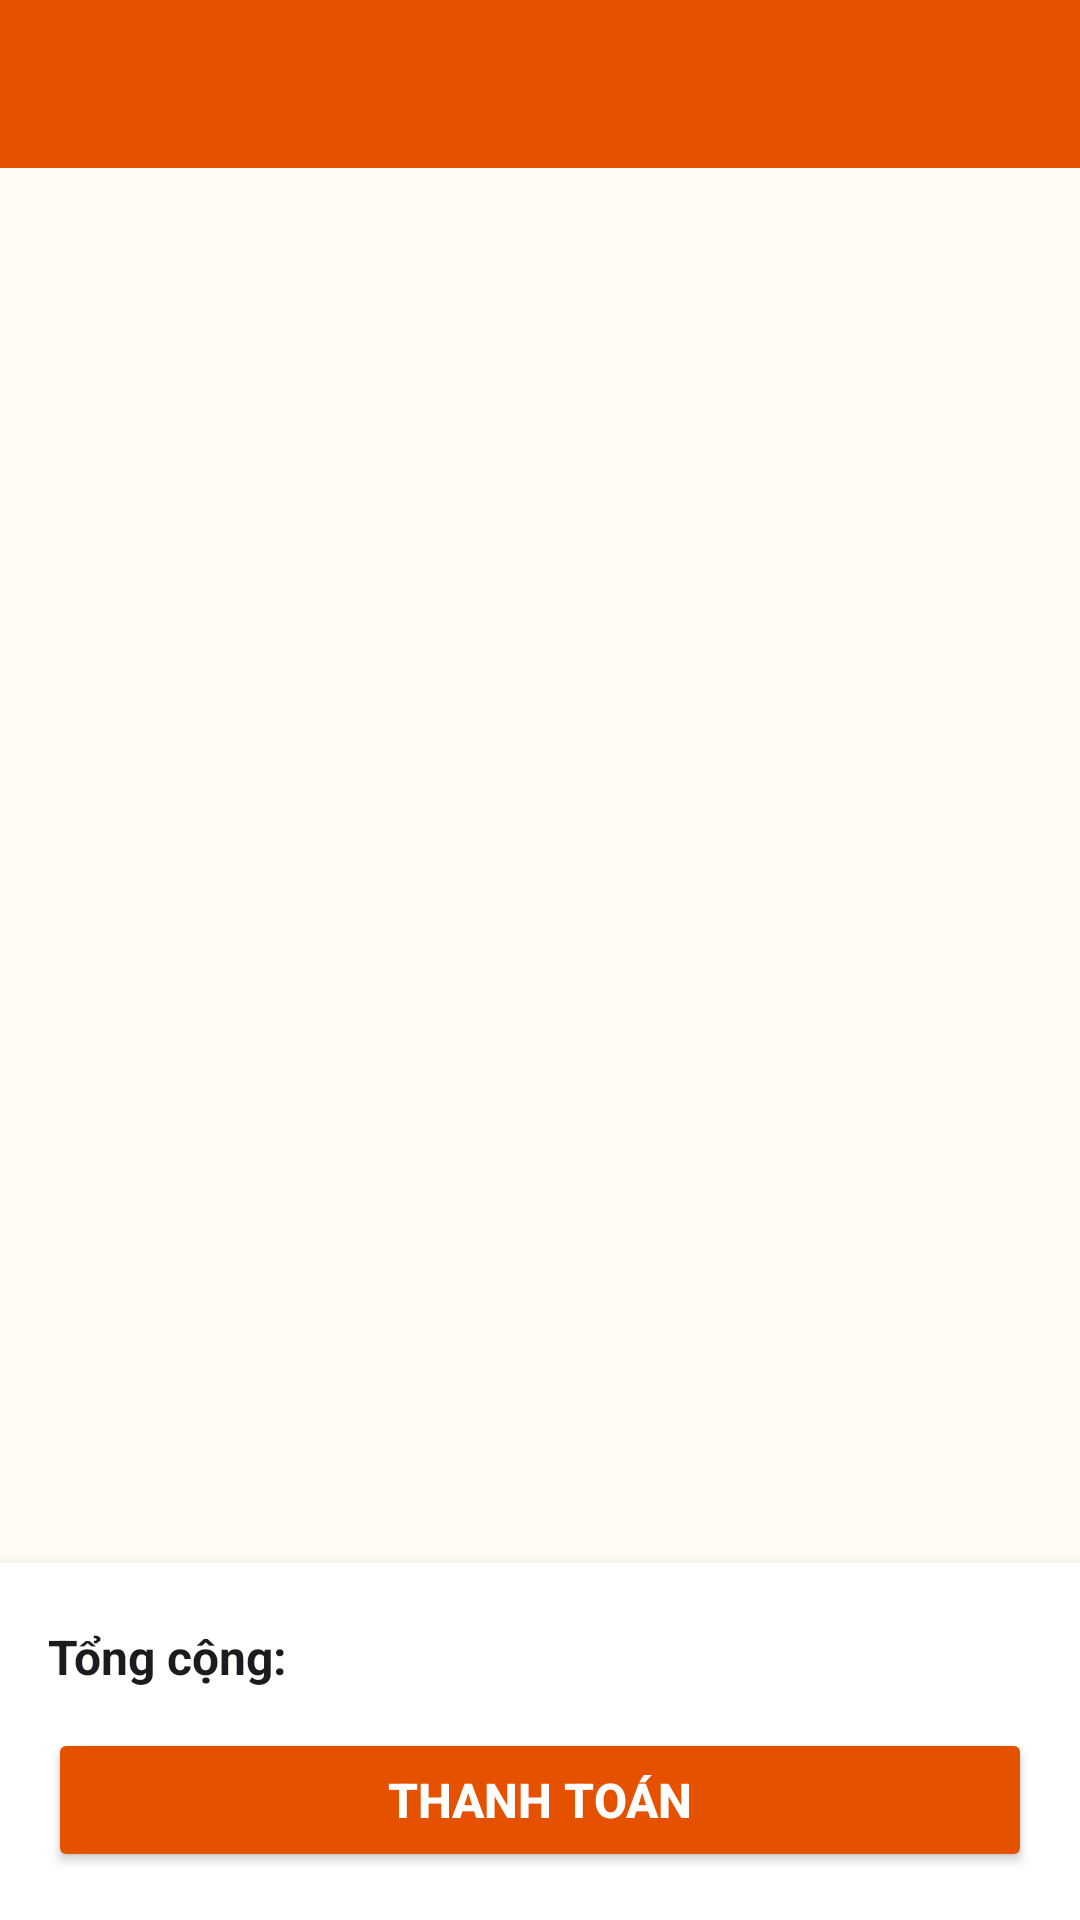

The Android layout XML behind this screen, and the referenced resources:
<!-- AndroidManifest.xml: application theme Theme.Petshop22 -->
<!-- res/layout/activity_cart.xml -->
<?xml version="1.0" encoding="utf-8"?>
<LinearLayout xmlns:android="http://schemas.android.com/apk/res/android"
    android:layout_width="match_parent"
    android:layout_height="match_parent"
    android:background="@color/background"
    android:orientation="vertical">

    <androidx.appcompat.widget.Toolbar
        android:id="@+id/toolbar"
        android:layout_width="match_parent"
        android:layout_height="?attr/actionBarSize"
        android:background="@color/primary"
        android:theme="@style/ThemeOverlay.AppCompat.Dark.ActionBar" />

    <TextView
        android:id="@+id/tvEmpty"
        android:layout_width="match_parent"
        android:layout_height="match_parent"
        android:gravity="center"
        android:text="@string/label_cart_empty"
        android:textColor="@color/text_secondary"
        android:textSize="16sp"
        android:visibility="gone" />

    <androidx.recyclerview.widget.RecyclerView
        android:id="@+id/rvCartItems"
        android:layout_width="match_parent"
        android:layout_height="0dp"
        android:layout_weight="1"
        android:clipToPadding="false"
        android:padding="12dp" />

    <LinearLayout
        android:id="@+id/bottomBar"
        android:layout_width="match_parent"
        android:layout_height="wrap_content"
        android:background="@color/surface"
        android:elevation="8dp"
        android:orientation="vertical"
        android:padding="16dp">

        <LinearLayout
            android:layout_width="match_parent"
            android:layout_height="wrap_content"
            android:orientation="horizontal">

            <TextView
                android:layout_width="0dp"
                android:layout_height="wrap_content"
                android:layout_weight="1"
                android:text="@string/label_total"
                android:textColor="@color/text_primary"
                android:textSize="16sp"
                android:textStyle="bold" />

            <TextView
                android:id="@+id/tvTotal"
                android:layout_width="wrap_content"
                android:layout_height="wrap_content"
                android:textColor="@color/primary"
                android:textSize="20sp"
                android:textStyle="bold" />
        </LinearLayout>

        <Button
            android:id="@+id/btnCheckout"
            android:layout_width="match_parent"
            android:layout_height="48dp"
            android:layout_marginTop="12dp"
            android:backgroundTint="@color/primary"
            android:text="@string/btn_checkout"
            android:textColor="@color/white"
            android:textSize="16sp"
            android:textStyle="bold" />
    </LinearLayout>
</LinearLayout>
<!-- resources referenced by this layout -->
<resources>
  <color name="background">#FFFFFBF5</color>
  <color name="primary">#FFE65100</color>
  <color name="surface">#FFFFFFFF</color>
  <color name="text_primary">#FF1C1B1F</color>
  <color name="text_secondary">#FF49454F</color>
  <color name="white">#FFFFFFFF</color>
  <string name="btn_checkout">Thanh toán</string>
  <string name="label_cart_empty">Giỏ hàng trống</string>
  <string name="label_total">Tổng cộng:</string>
  <style name="Theme.Petshop22" parent="Theme.MaterialComponents.Light.NoActionBar">
          <item name="colorPrimary">@color/primary</item>
          <item name="colorPrimaryDark">@color/primary_dark</item>
          <item name="colorAccent">@color/accent</item>
          <item name="android:windowBackground">@color/background</item>
          <item name="android:statusBarColor">@color/primary_dark</item>
      </style>
  <color name="primary_dark">#FFBF360C</color>
  <color name="accent">#FF00897B</color>
</resources>
